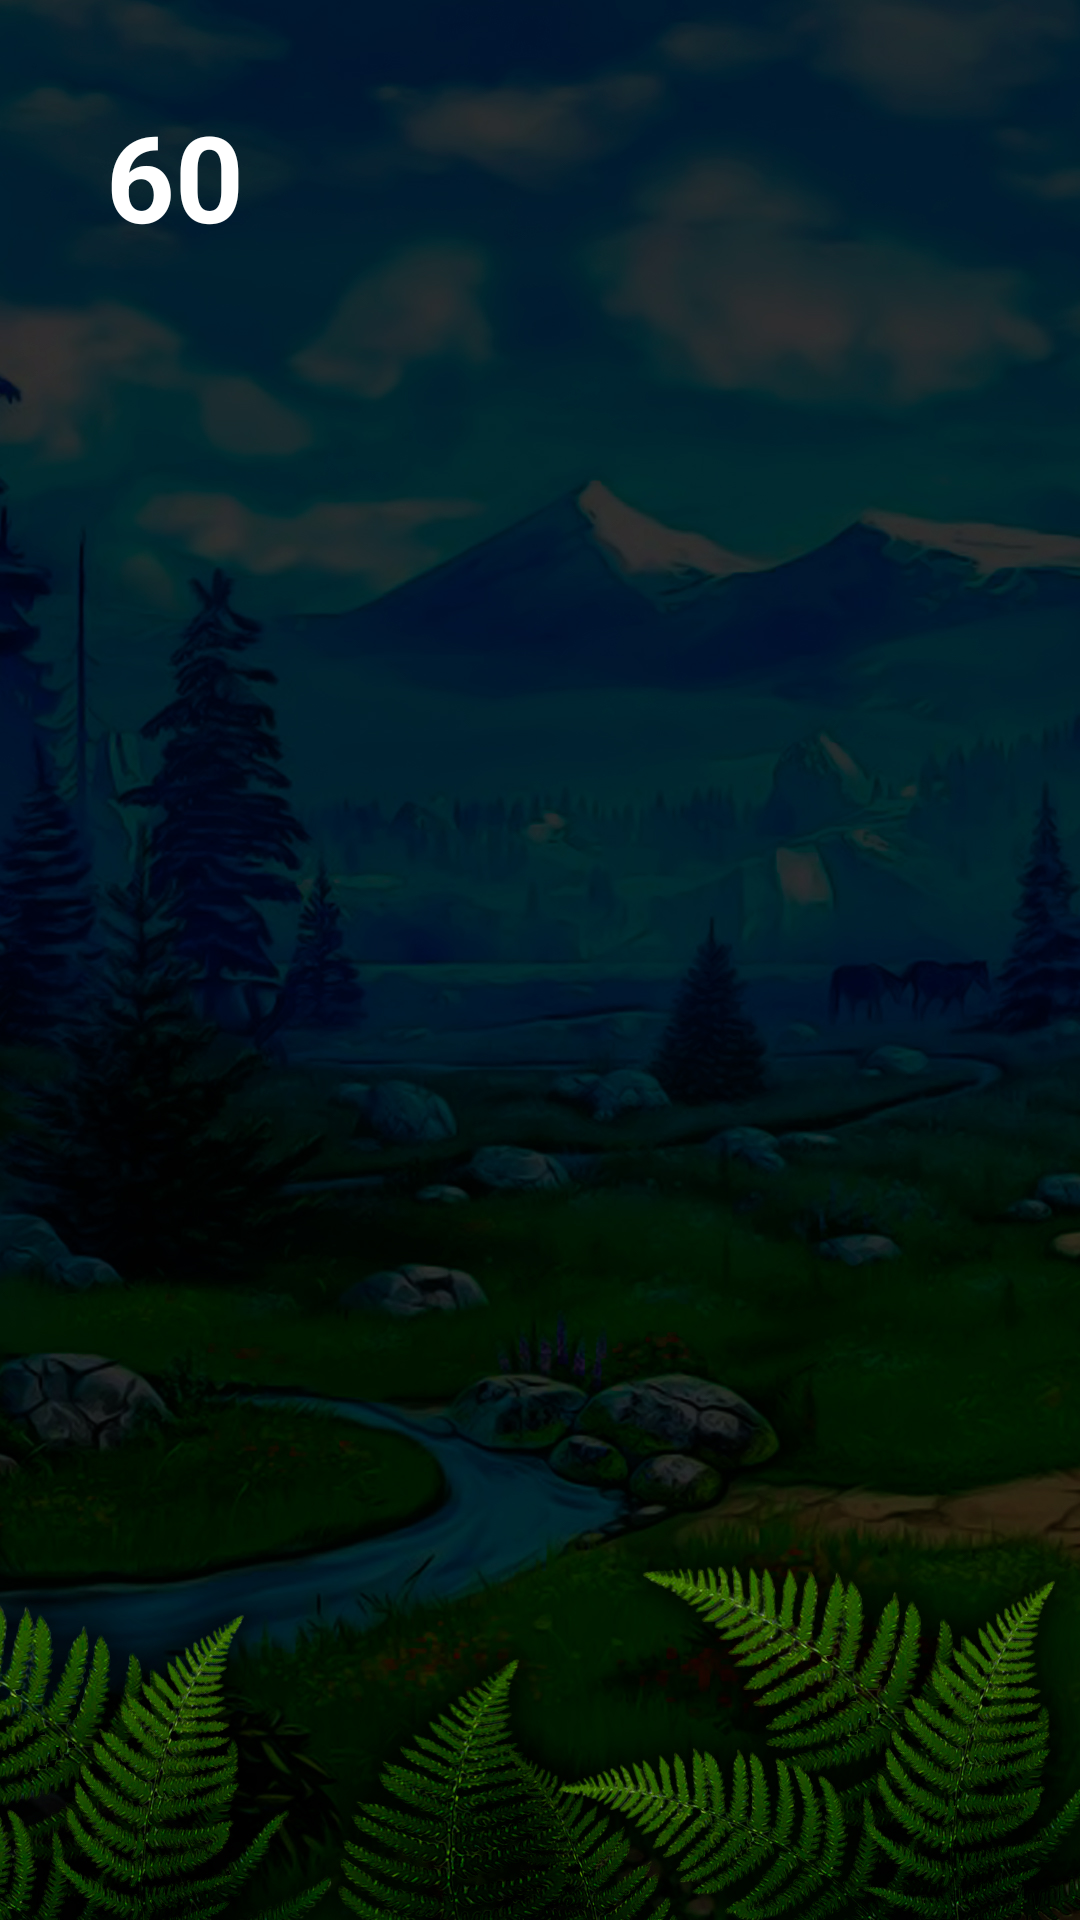

Reconstruct the res/layout file that produces this screen, plus the resources it refers to.
<!-- AndroidManifest.xml: application theme Theme.Game10 -->
<!-- res/layout/activity_main.xml -->
<?xml version="1.0" encoding="utf-8"?>
<androidx.constraintlayout.widget.ConstraintLayout xmlns:android="http://schemas.android.com/apk/res/android"
    xmlns:app="http://schemas.android.com/apk/res-auto"
    xmlns:tools="http://schemas.android.com/tools"
    android:id="@+id/constraintLayout"
    android:layout_width="match_parent"
    android:layout_height="match_parent"
    tools:context="com.">

    <ImageView
        android:id="@+id/imageView2"
        android:layout_width="0dp"
        android:layout_height="0dp"
        android:scaleType="centerCrop"
        app:layout_constraintBottom_toBottomOf="parent"
        app:layout_constraintEnd_toEndOf="parent"
        app:layout_constraintStart_toStartOf="parent"
        app:layout_constraintTop_toTopOf="parent"
        app:srcCompat="@drawable/bg" />

    <TextView
        android:id="@+id/textView"
        android:layout_width="wrap_content"
        android:layout_height="wrap_content"
        android:layout_marginTop="32dp"
        android:text="60"
        android:textColor="#FFFFFF"
        android:textSize="40sp"
        android:textStyle="bold"
        app:layout_constraintEnd_toEndOf="parent"
        app:layout_constraintHorizontal_bias="0.112"
        app:layout_constraintStart_toStartOf="parent"
        app:layout_constraintTop_toTopOf="parent" />
</androidx.constraintlayout.widget.ConstraintLayout>
<!-- resources referenced by this layout -->
<resources>
  <!-- drawable bg: jpg bitmap (drawable, 732041 bytes) -->
  <style name="Theme.Game10" parent="Theme.MaterialComponents.DayNight.NoActionBar">
          
          <item name="colorPrimary">@color/purple_500</item>
          <item name="colorPrimaryVariant">@color/purple_700</item>
          <item name="colorOnPrimary">@color/white</item>
          
          <item name="colorSecondary">@color/teal_200</item>
          <item name="colorSecondaryVariant">@color/teal_700</item>
          <item name="colorOnSecondary">@color/black</item>
          
          <item name="android:statusBarColor" tools:targetApi="l">?attr/colorPrimaryVariant</item>
          
      </style>
  <!-- not gathered from this repository: default colours our renderer supplied (Android Studio template values) -->
  <color name="purple_500">#FF6200EE</color>
  <color name="purple_700">#FF3700B3</color>
  <color name="teal_200">#FF03DAC5</color>
  <color name="teal_700">#FF018786</color>
  <color name="black">#FF000000</color>
  <color name="white">#FFFFFFFF</color>
</resources>
